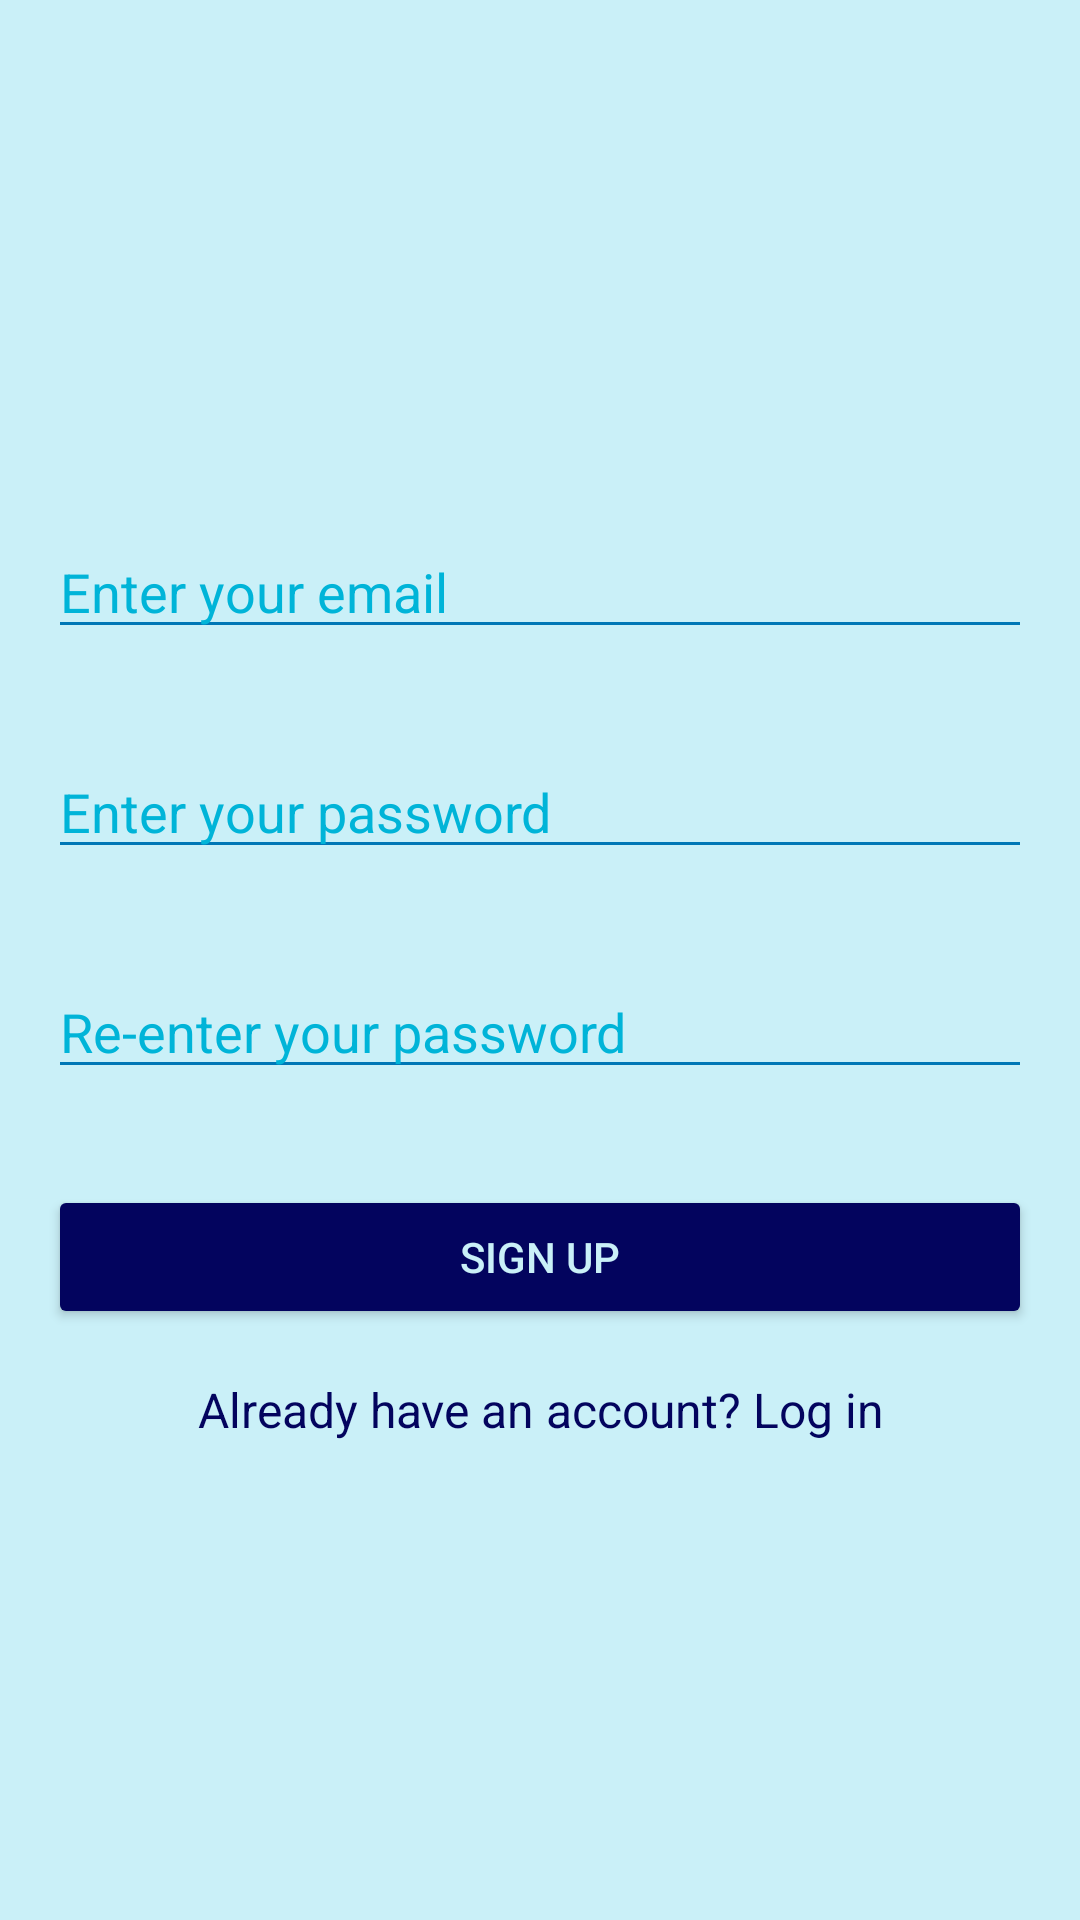

Reconstruct the res/layout file that produces this screen, plus the resources it refers to.
<!-- AndroidManifest.xml: application theme Theme.FrostSamurai -->
<!-- res/layout/fragment_register.xml -->
<?xml version="1.0" encoding="utf-8"?>
<androidx.constraintlayout.widget.ConstraintLayout
    xmlns:android="http://schemas.android.com/apk/res/android"
    xmlns:app="http://schemas.android.com/apk/res-auto"
    xmlns:tools="http://schemas.android.com/tools"
    android:layout_width="match_parent"
    android:layout_height="match_parent"
    android:background="@color/pale_blue"
    tools:context="com.example.frostsamurai.RegisterFragment">

    <ScrollView
        android:id="@+id/scrollView"
        android:layout_width="match_parent"
        android:layout_height="match_parent"
        android:fillViewport="true"
        app:layout_constraintTop_toTopOf="parent"
        app:layout_constraintBottom_toBottomOf="parent"
        app:layout_constraintStart_toStartOf="parent"
        app:layout_constraintEnd_toEndOf="parent">

        <LinearLayout
            android:layout_width="match_parent"
            android:layout_height="wrap_content"
            android:orientation="vertical"
            android:gravity="center"
            android:paddingTop="16dp">

            <EditText
                android:id="@+id/etEmail"
                android:layout_width="match_parent"
                android:layout_height="wrap_content"
                android:hint="@string/email_hint"
                android:inputType="textEmailAddress"
                android:layout_margin="16dp"
                android:layout_marginBottom="8dp"
                android:textColor="@color/deep_blue"
                android:textColorHint="@color/light_blue"
                android:backgroundTint="@color/blue"
                android:importantForAutofill="no" />

            <EditText
                android:id="@+id/etPassword"
                android:layout_width="match_parent"
                android:layout_height="wrap_content"
                android:hint="@string/pwd"
                android:inputType="textPassword"
                android:layout_margin="16dp"
                android:textColor="@color/deep_blue"
                android:textColorHint="@color/light_blue"
                android:backgroundTint="@color/blue"
                android:importantForAutofill="no" />

            <EditText
                android:id="@+id/etConfirmPassword"
                android:layout_width="match_parent"
                android:layout_height="wrap_content"
                android:hint="@string/confirm_pwd"
                android:inputType="textPassword"
                android:layout_margin="16dp"
                android:textColor="@color/deep_blue"
                android:textColorHint="@color/light_blue"
                android:backgroundTint="@color/blue"
                android:importantForAutofill="no" />

            <Button
                android:id="@+id/btnSignUp"
                android:layout_width="match_parent"
                android:layout_height="wrap_content"
                android:text="@string/signup"
                android:backgroundTint="@color/deep_blue"
                android:textColor="@color/pale_blue"
                android:layout_margin="16dp" />

            <TextView
                android:id="@+id/tvLogin"
                android:layout_width="wrap_content"
                android:layout_height="wrap_content"
                android:text="@string/login_prompt"
                android:layout_marginBottom="16dp"
                android:textSize="16sp"
                android:gravity="center_horizontal"
                android:textColor="@color/deep_blue" />
        </LinearLayout>
    </ScrollView>
</androidx.constraintlayout.widget.ConstraintLayout>
<!-- resources referenced by this layout -->
<resources>
  <color name="blue">#0077b6</color>
  <color name="deep_blue">#03045e</color>
  <color name="light_blue">#00b4d8</color>
  <color name="pale_blue">#caf0f8</color>
  <string name="confirm_pwd">Re-enter your password</string>
  <string name="email_hint">Enter your email</string>
  <string name="login_prompt">Already have an account? Log in</string>
  <string name="pwd">Enter your password</string>
  <string name="signup">Sign Up</string>
  <style name="Theme.FrostSamurai" parent="Theme.Material3.DayNight.NoActionBar">
          
          <item name="colorPrimary">@color/deep_blue</item>
          <item name="colorPrimaryVariant">@color/blue</item>
          <item name="colorOnPrimary">@color/pale_blue</item>
  
          
          <item name="colorSecondary">@color/light_blue</item>
          <item name="colorOnSecondary">@color/sky_blue</item>
  
          
          <item name="android:colorBackground">@color/pale_blue</item>
          <item name="colorSurface">@color/sky_blue</item>
          <item name="colorOnSurface">@color/deep_blue</item>
  
          
          <item name="android:statusBarColor">?attr/colorPrimary</item>
          <item name="android:navigationBarColor">?attr/colorPrimary</item>
      </style>
  <color name="sky_blue">#90e0ef</color>
</resources>
